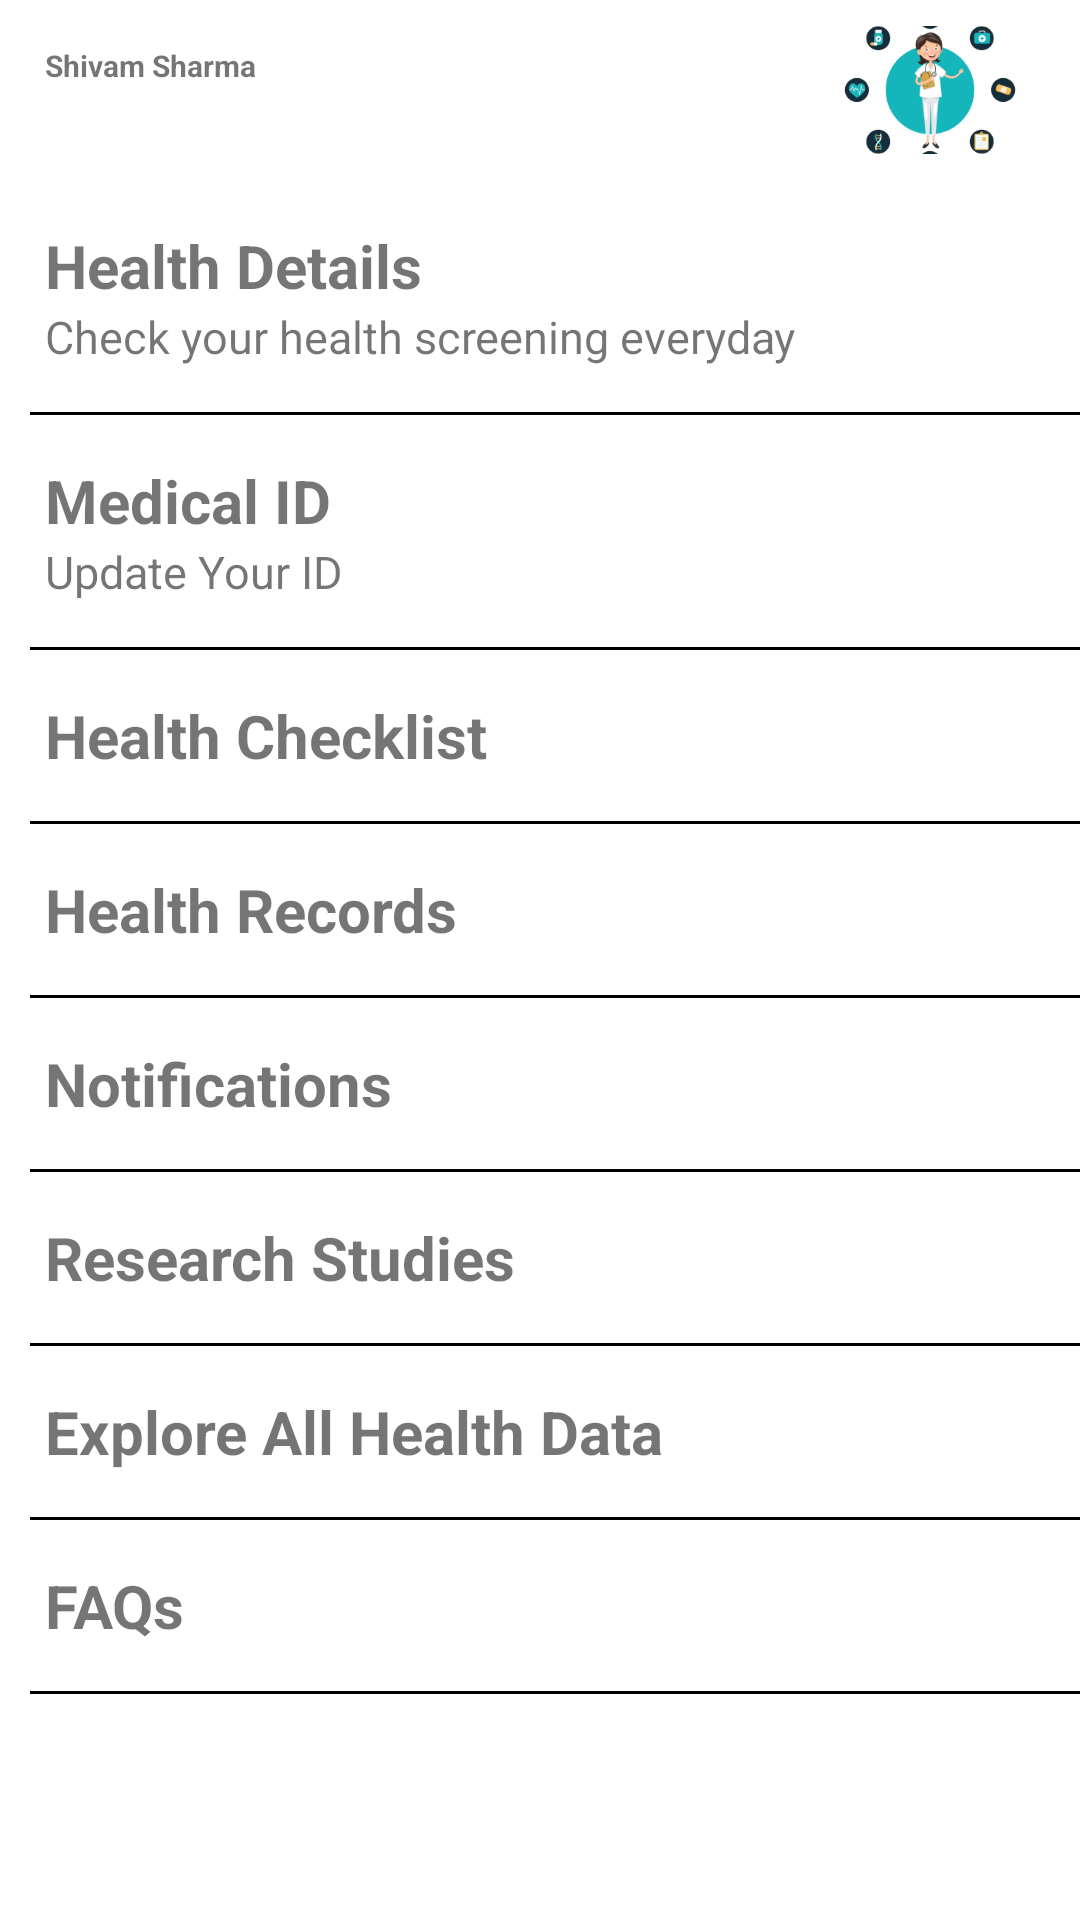

Layout XML and referenced resources for this Android screen:
<!-- AndroidManifest.xml: application theme Theme.DocAppointment -->
<!-- res/layout/fragment_health_article.xml -->
<?xml version="1.0" encoding="utf-8"?>
<ScrollView xmlns:android="http://schemas.android.com/apk/res/android"
    xmlns:app="http://schemas.android.com/apk/res-auto"
    xmlns:tools="http://schemas.android.com/tools"
    android:layout_width="match_parent"
    android:layout_height="match_parent"
    tools:context=".fragments.HealthArticleFragment">

    <LinearLayout
        android:layout_width="match_parent"
        android:layout_height="wrap_content"
        android:orientation="vertical">

        <LinearLayout
            android:layout_width="wrap_content"
            android:layout_height="wrap_content"
            android:orientation="horizontal">

            <TextView
                android:layout_width="150dp"
                android:layout_height="wrap_content"
                android:id="@+id/user_details"
                android:text="Shivam Sharma"
                android:textStyle="bold"
                android:textSize="10sp"
                android:layout_margin="15dp"/>

            <ImageView
                android:layout_width="60dp"
                android:layout_height="60dp"
                android:src="@drawable/img"
                android:layout_gravity="end"
                android:layout_marginLeft="100dp"/>
        </LinearLayout>
        <LinearLayout
            android:layout_width="match_parent"
            android:layout_height="wrap_content"
            android:orientation="vertical">

            <LinearLayout
                android:layout_width="match_parent"
                android:layout_height="wrap_content"
                android:orientation="vertical"
                android:layout_margin="15dp">
                <TextView
                    android:layout_width="wrap_content"
                    android:layout_height="wrap_content"
                    android:text="Health Details"
                    android:textStyle="bold"
                    android:textSize="20sp"/>
                <TextView
                    android:layout_width="wrap_content"
                    android:layout_height="wrap_content"
                    android:textSize="15sp"
                    android:text="Check your health screening everyday"/>
            </LinearLayout>

            <View
                android:layout_width="match_parent"
                android:layout_height="1dp"
                android:background="@color/black"
                android:layout_marginStart="10dp"/>

            <LinearLayout
                android:layout_width="match_parent"
                android:layout_height="wrap_content"
                android:orientation="vertical"
                android:layout_margin="15dp">
                <TextView
                    android:layout_width="wrap_content"
                    android:layout_height="wrap_content"
                    android:text="Medical ID"
                    android:textStyle="bold"
                    android:textSize="20sp"/>
                <TextView
                    android:layout_width="wrap_content"
                    android:layout_height="wrap_content"
                    android:textSize="15sp"
                    android:text="Update Your ID"/>
            </LinearLayout>
            <View
                android:layout_width="match_parent"
                android:layout_height="1dp"
                android:background="@color/black"
                android:layout_marginStart="10dp"/>
            <TextView
                android:layout_width="wrap_content"
                android:layout_height="wrap_content"
                android:text="Health Checklist"
                android:textSize="20sp"
                android:textStyle="bold"
                android:layout_margin="15dp"/>
            <View
                android:layout_width="match_parent"
                android:layout_height="1dp"
                android:background="@color/black"
                android:layout_marginStart="10dp"/>

            <TextView
                android:layout_width="wrap_content"
                android:layout_height="wrap_content"
                android:text="Health Records"
                android:textSize="20sp"
                android:textStyle="bold"
                android:layout_margin="15dp"/>
            <View
                android:layout_width="match_parent"
                android:layout_height="1dp"
                android:background="@color/black"
                android:layout_marginStart="10dp"/>

            <TextView
                android:layout_width="wrap_content"
                android:layout_height="wrap_content"
                android:text="Notifications"
                android:textSize="20sp"
                android:textStyle="bold"
                android:layout_margin="15dp"/>
            <View
                android:layout_width="match_parent"
                android:layout_height="1dp"
                android:background="@color/black"
                android:layout_marginStart="10dp"/>

            <TextView
                android:layout_width="wrap_content"
                android:layout_height="wrap_content"
                android:text="Research Studies"
                android:textSize="20sp"
                android:textStyle="bold"
                android:layout_margin="15dp"/>
            <View
                android:layout_width="match_parent"
                android:layout_height="1dp"
                android:background="@color/black"
                android:layout_marginStart="10dp"/>
            <TextView
                android:layout_width="wrap_content"
                android:layout_height="wrap_content"
                android:text="Explore All Health Data"
                android:textSize="20sp"
                android:textStyle="bold"
                android:layout_margin="15dp"/>
            <View
                android:layout_width="match_parent"
                android:layout_height="1dp"
                android:background="@color/black"
                android:layout_marginStart="10dp"/>

            <TextView
                android:layout_width="wrap_content"
                android:layout_height="wrap_content"
                android:text="FAQs"
                android:textSize="20sp"
                android:textStyle="bold"
                android:layout_margin="15dp"/>
            <View
                android:layout_width="match_parent"
                android:layout_height="1dp"
                android:background="@color/black"
                android:layout_marginStart="10dp"/>





        </LinearLayout>
    </LinearLayout>

</ScrollView>
<!-- resources referenced by this layout -->
<resources>
  <color name="black">#FF000000</color>
  <!-- drawable img: png bitmap (drawable, 29711 bytes) -->
  <style name="Theme.DocAppointment" parent="Theme.MaterialComponents.DayNight.DarkActionBar">
          
          <item name="colorPrimary">@color/purple_500</item>
          <item name="colorPrimaryVariant">@color/purple_700</item>
          <item name="colorOnPrimary">@color/white</item>
          
          <item name="colorSecondary">@color/teal_200</item>
          <item name="colorSecondaryVariant">@color/teal_700</item>
          <item name="colorOnSecondary">@color/black</item>
          
          <item name="android:statusBarColor">?attr/colorPrimaryVariant</item>
          
      </style>
  <color name="purple_500">#88D33A</color>
  <color name="purple_700">#56A107</color>
  <color name="white">#FFFFFFFF</color>
  <color name="teal_200">#FF03DAC5</color>
  <color name="teal_700">#FF018786</color>
</resources>
